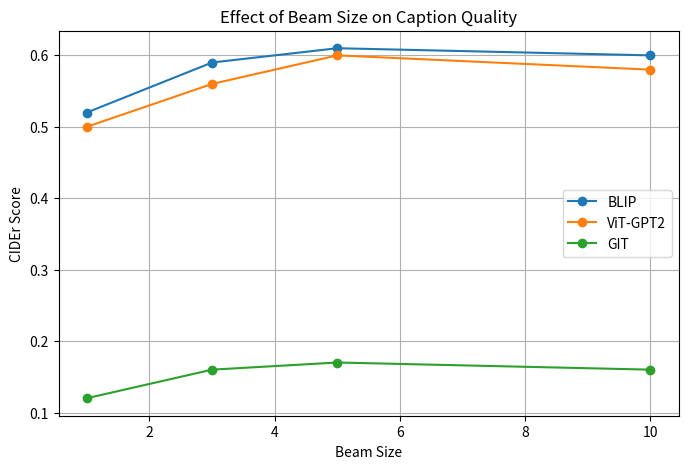

Write Python code to recreate this figure. (Note: this script raises an exception after producing the figure.)
import matplotlib.pyplot as plt
from pathlib import Path

# Beam sizes tested
beam_sizes = [1, 3, 5, 10]

# Example CIDEr scores from experiments
blip_scores = [0.52, 0.59, 0.61, 0.60]
vit_scores = [0.50, 0.56, 0.60, 0.58]
git_scores = [0.12, 0.16, 0.17, 0.16]

plt.figure(figsize=(8,5))

plt.plot(beam_sizes, blip_scores, marker='o', label="BLIP")
plt.plot(beam_sizes, vit_scores, marker='o', label="ViT-GPT2")
plt.plot(beam_sizes, git_scores, marker='o', label="GIT")

plt.xlabel("Beam Size")
plt.ylabel("CIDEr Score")
plt.title("Effect of Beam Size on Caption Quality")

plt.legend()

plt.grid(True)

out_path = Path(__file__).resolve().parent / "beam_search_experiment.png"
plt.savefig(out_path, dpi=300, bbox_inches="tight")

plt.close()
